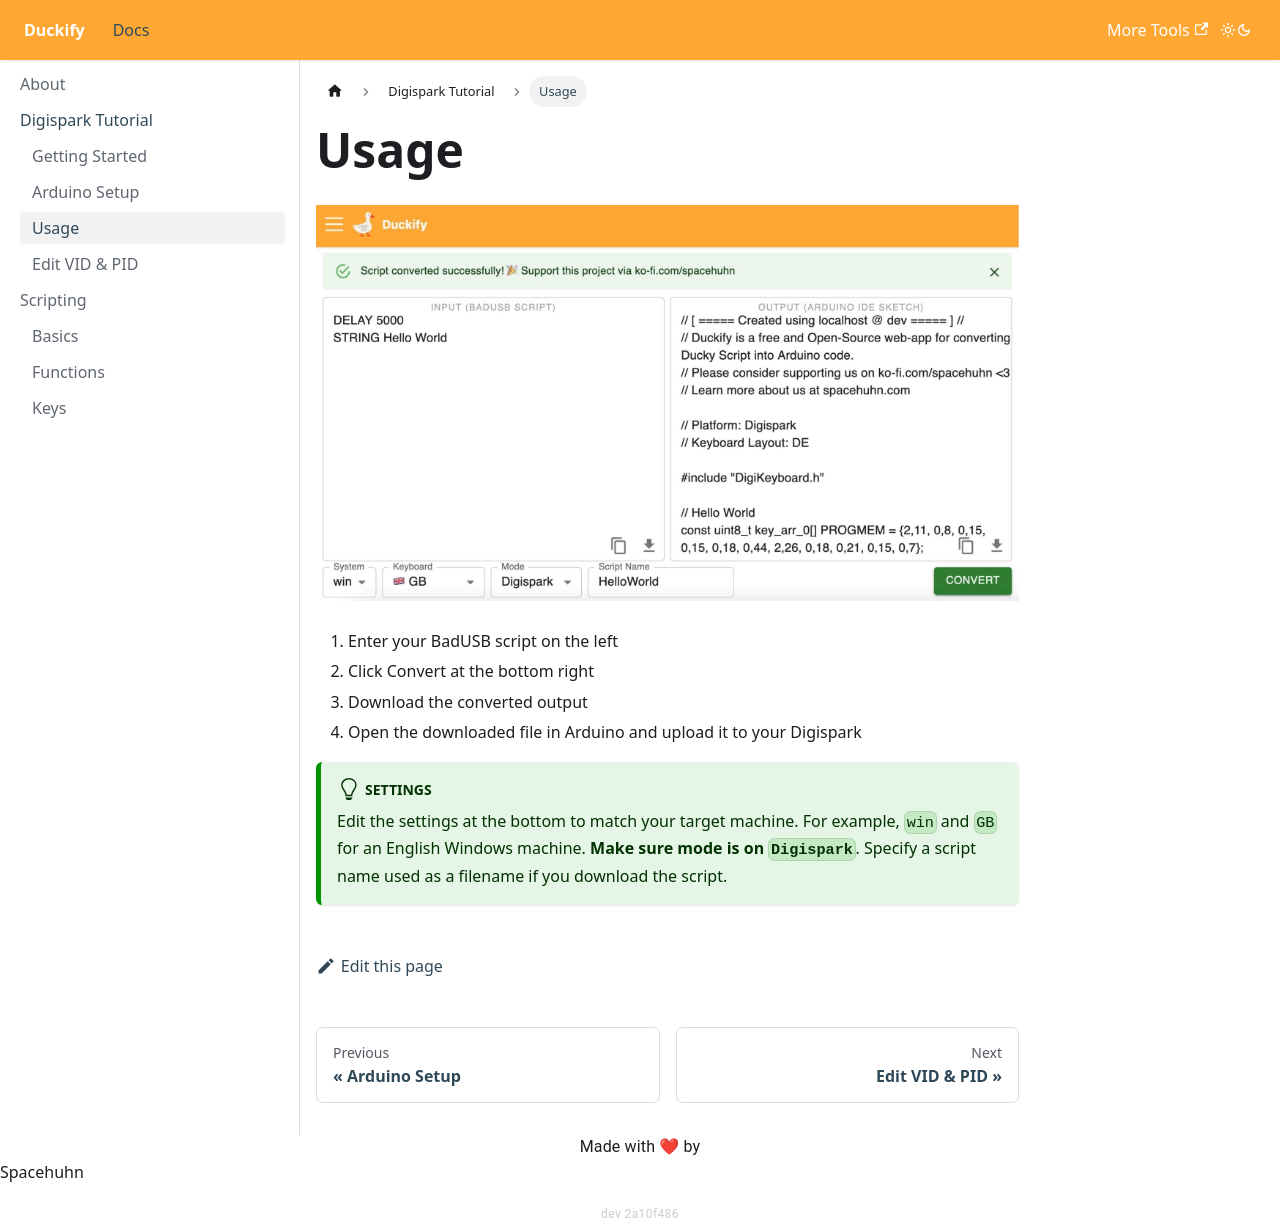

repository: SpacehuhnTech/duckify · page: docs/digispark/usage/index.html · generator: docusaurus

---
id: usage
title: Usage
---

![Duckify Digispark Screenshot](/img/Duckify_Digispark_Usage.jpg)

1. Enter your BadUSB script on the left
2. Click Convert at the bottom right
3. Download the converted output
4. Open the downloaded file in Arduino and upload it to your Digispark

:::tip Settings
Edit the settings at the bottom to match your target machine.
For example, `win` and `GB` for an English Windows machine. 
**Make sure mode is on `Digispark`**. 
Specify a script name used as a filename if you download the script.  
:::
